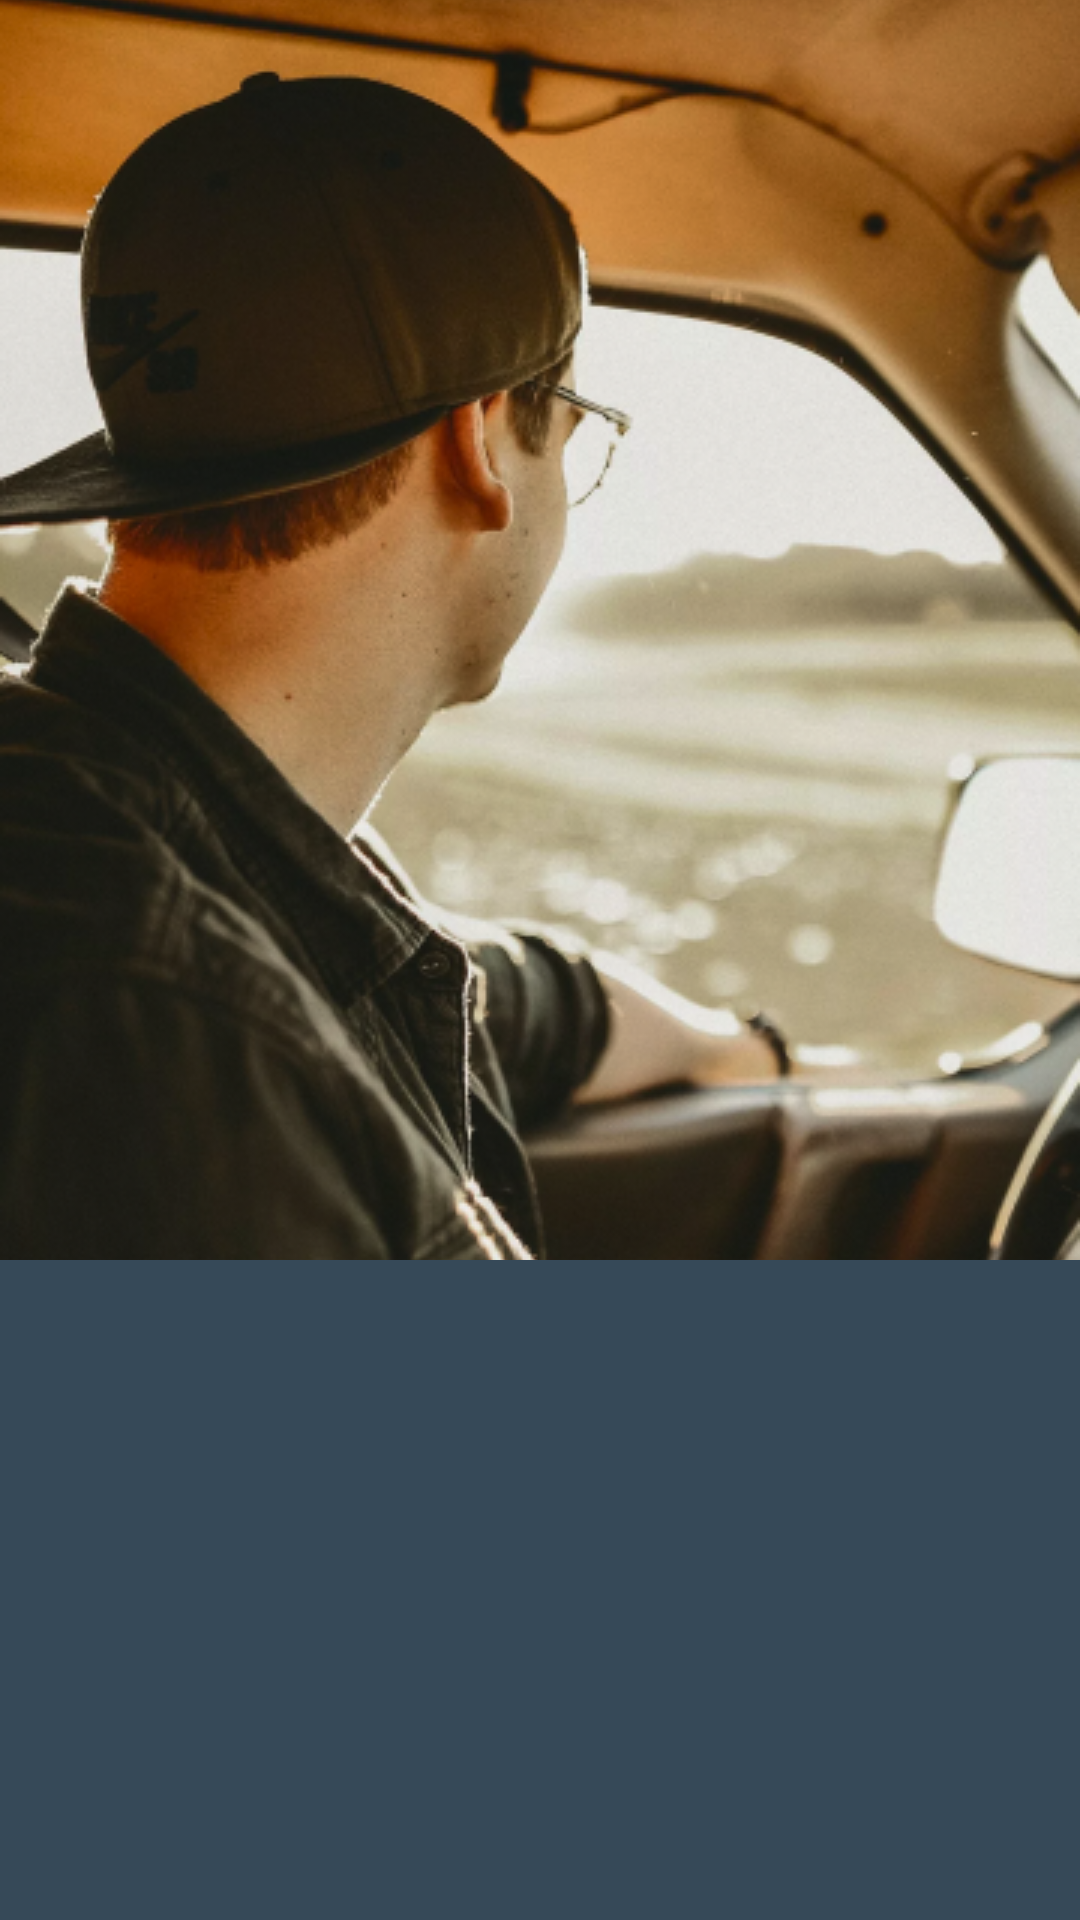

Reconstruct the res/layout file that produces this screen, plus the resources it refers to.
<!-- AndroidManifest.xml: application theme Theme.Hakatonus -->
<!-- res/layout/intro_1.xml -->
<?xml version="1.0" encoding="utf-8"?>
<androidx.constraintlayout.widget.ConstraintLayout xmlns:android="http://schemas.android.com/apk/res/android"
    xmlns:app="http://schemas.android.com/apk/res-auto"
    xmlns:tools="http://schemas.android.com/tools"
    android:layout_width="match_parent"
    android:layout_height="match_parent"
    android:background="@color/bg1"
    android:outlineAmbientShadowColor="@color/black">

    <ImageView
        android:id="@+id/imageView"
        android:layout_width="match_parent"
        android:layout_height="match_parent"
        android:layout_marginBottom="220dp"
        android:scaleType="centerCrop"
        android:src="@drawable/driver_photo"
        app:layout_constraintEnd_toEndOf="parent"
        app:layout_constraintStart_toStartOf="parent"
        app:layout_constraintTop_toTopOf="parent" />





































</androidx.constraintlayout.widget.ConstraintLayout>
<!-- resources referenced by this layout -->
<resources>
  <color name="bg1">#364958</color>
  <color name="black">#FF000000</color>
  <color name="txt_color">#C9E4CA</color>
  <!-- drawable box_btn_bg (drawable) -->
  <?xml version="1.0" encoding="utf-8"?>
  <selector
      xmlns:android="http://schemas.android.com/apk/res/android">
      <item>
          <shape android:shape="rectangle">
              <solid android:color="#55828B"/>
              <corners android:radius="10dp"/>
          </shape>
      </item>
  </selector>
  <!-- drawable driver_photo: png bitmap (drawable, 328954 bytes) -->
  <!-- drawable polygon: png bitmap (drawable, 1961 bytes) -->
  <style name="Theme.Hakatonus" parent="Theme.MaterialComponents.Light.NoActionBar">
          
          <item name="colorPrimary">@color/purple_500</item>
          <item name="colorPrimaryVariant">@color/purple_700</item>
          <item name="colorOnPrimary">@color/white</item>
          
          <item name="colorSecondary">@color/teal_200</item>
          <item name="colorSecondaryVariant">@color/teal_700</item>
          <item name="colorOnSecondary">@color/black</item>
          
          <item name="android:statusBarColor">@color/bg1</item>
          
          <item name="android:textViewStyle">@style/MyTextView</item>
      </style>
  <color name="purple_500">#FF6200EE</color>
  <color name="purple_700">#FF3700B3</color>
  <color name="white">#FFFFFFFF</color>
  <color name="teal_200">#FF03DAC5</color>
  <color name="teal_700">#FF018786</color>
  <style name="MyTextView" parent="Theme.Hakatonus">
          <item name="android:textSize">24sp</item>
      </style>
</resources>
